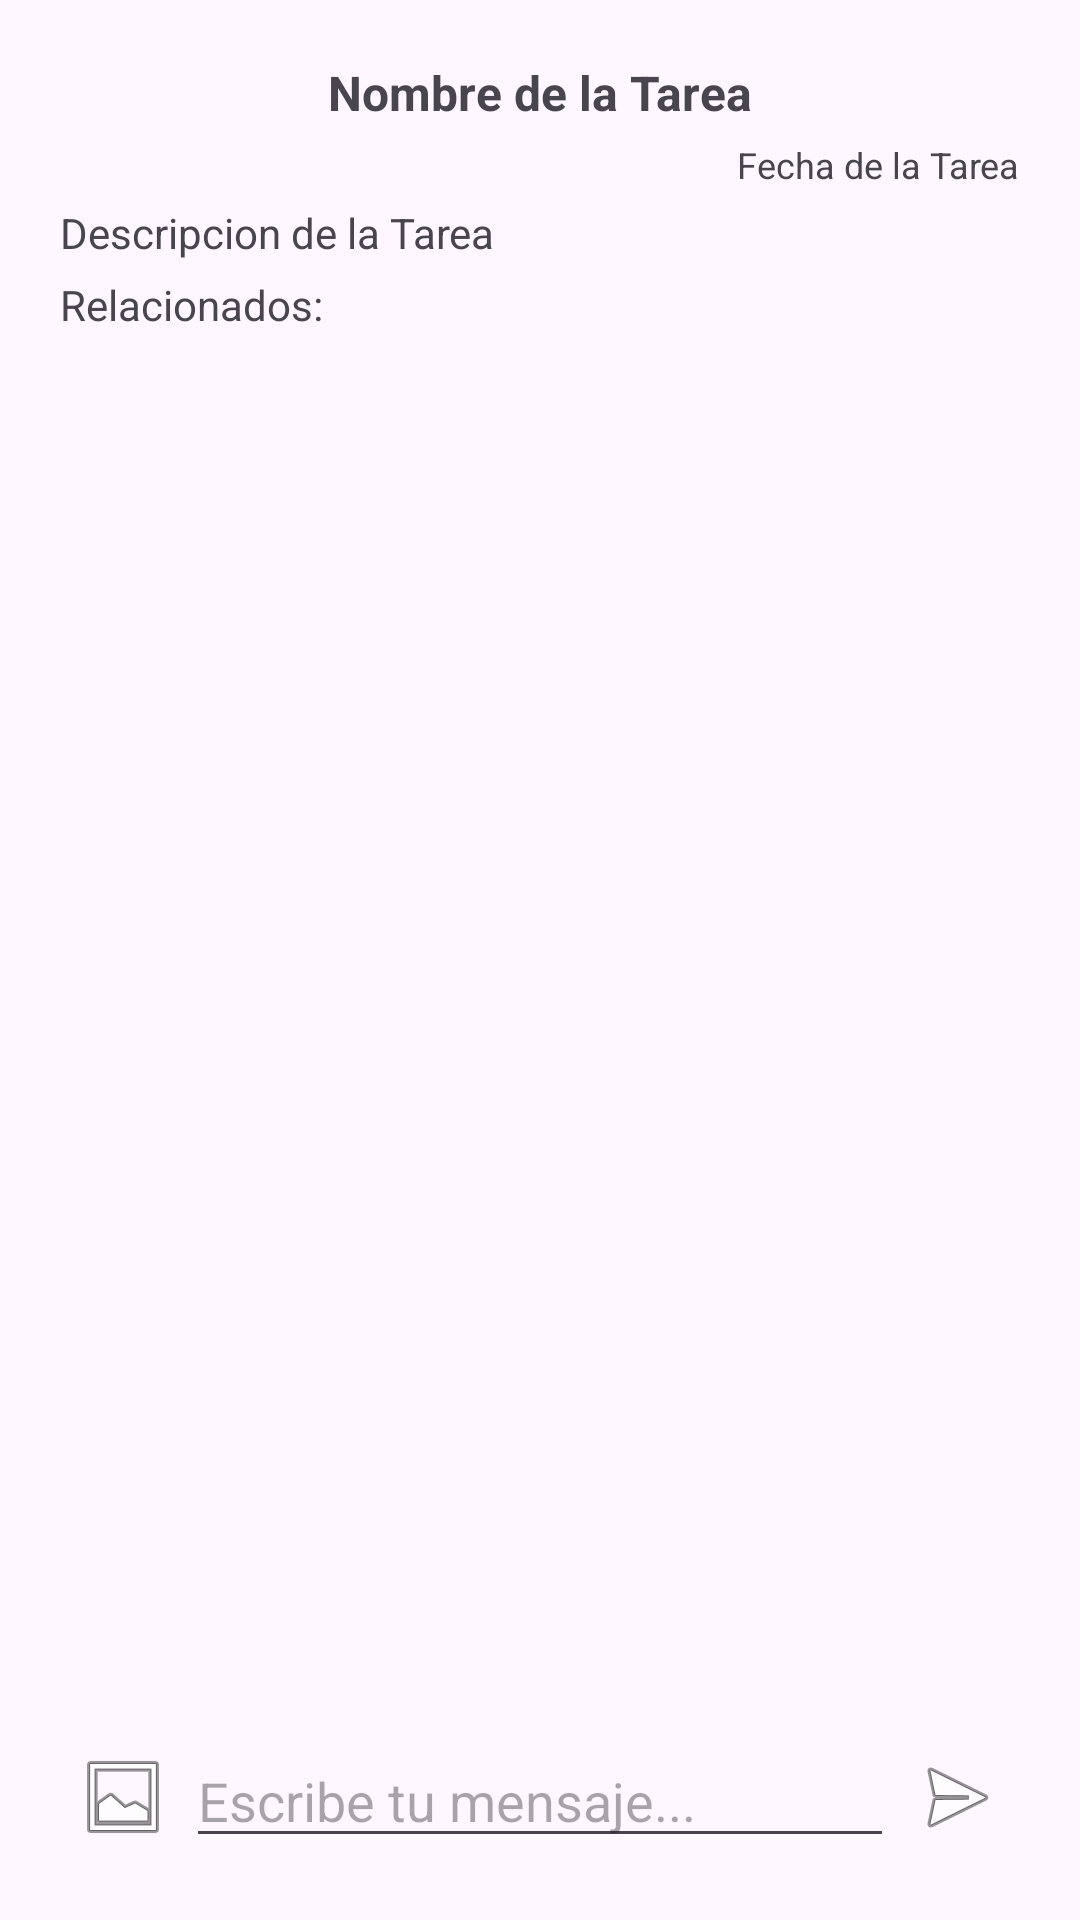

Write the Android layout XML for this screen, with the resource values it uses.
<!-- AndroidManifest.xml: application theme Theme.AspApp -->
<!-- res/layout/activity_detalle_tarea.xml -->
<?xml version="1.0" encoding="utf-8"?>
<androidx.constraintlayout.widget.ConstraintLayout
    xmlns:android="http://schemas.android.com/apk/res/android"
    xmlns:app="http://schemas.android.com/apk/res-auto"
    xmlns:tools="http://schemas.android.com/tools"
    android:layout_width="match_parent"
    android:layout_height="match_parent"
    android:padding="20dp"
    tools:context=".secciones.panel.tareas.DetalleTarea">

    
    <TextView
        android:id="@+id/textViewNombreTarea"
        android:layout_width="wrap_content"
        android:layout_height="wrap_content"
        android:textStyle="bold"
        android:textSize="16sp"
        android:text="Nombre de la Tarea"
        app:layout_constraintTop_toTopOf="parent"
        app:layout_constraintStart_toStartOf="parent"
        app:layout_constraintEnd_toEndOf="parent" />

    
    <TextView
        android:id="@+id/textViewFechaTarea"
        android:layout_width="wrap_content"
        android:layout_height="wrap_content"
        android:text="Fecha de la Tarea"
        android:layout_marginTop="5dp"
        android:textSize="12sp"
        app:layout_constraintTop_toBottomOf="@+id/textViewNombreTarea"
        app:layout_constraintEnd_toEndOf="parent" />

    
    <TextView
        android:id="@+id/textViewDescripcionTarea"
        android:layout_width="match_parent"
        android:layout_height="wrap_content"
        android:text="Descripcion de la Tarea"
        android:layout_marginTop="5dp"
        app:layout_constraintTop_toBottomOf="@+id/textViewFechaTarea"
        app:layout_constraintStart_toStartOf="parent"
        app:layout_constraintEnd_toEndOf="parent" />

    
    <TextView
        android:id="@+id/textViewRelacionados"
        android:layout_width="0dp"
        android:layout_height="wrap_content"
        android:text="Relacionados:"
        app:layout_constraintTop_toBottomOf="@+id/textViewDescripcionTarea"
        app:layout_constraintStart_toStartOf="parent"
        app:layout_constraintEnd_toEndOf="parent"
        android:layout_marginTop="5dp"/>

    
    <androidx.recyclerview.widget.RecyclerView
        android:id="@+id/recyclerViewChat"
        android:layout_marginTop="10dp"
        android:layout_width="0dp"
        android:layout_height="0dp"
        app:layout_constraintTop_toBottomOf="@+id/textViewRelacionados"
        app:layout_constraintStart_toStartOf="parent"
        app:layout_constraintEnd_toEndOf="parent"
        app:layout_constraintBottom_toTopOf="@+id/layoutChatInput" />

    
    <LinearLayout
        android:id="@+id/layoutChatInput"
        android:layout_width="0dp"
        android:layout_height="wrap_content"
        android:orientation="horizontal"
        app:layout_constraintTop_toBottomOf="@+id/recyclerViewChat"
        app:layout_constraintStart_toStartOf="parent"
        app:layout_constraintEnd_toEndOf="parent"
        app:layout_constraintBottom_toBottomOf="parent"
        android:layout_marginTop="8dp">

        

        
        <ImageButton
            android:id="@+id/buttonAdjuntar"
            android:layout_margin="5dp"
            android:layout_width="wrap_content"
            android:layout_height="wrap_content"
            android:background="@android:drawable/ic_menu_gallery"
            android:text=" " />

        <EditText
            android:id="@+id/editTextMensaje"
            android:layout_width="0dp"
            android:layout_height="wrap_content"
            android:hint="Escribe tu mensaje..."
            android:layout_weight="1"/>

        
        <ImageButton
            android:id="@+id/buttonEnviar"
            android:layout_width="wrap_content"
            android:layout_height="wrap_content"
            android:src="@android:drawable/ic_menu_send"
            android:background="?attr/selectableItemBackgroundBorderless"
            android:layout_margin="5dp"/>
    </LinearLayout>
</androidx.constraintlayout.widget.ConstraintLayout>
<!-- resources referenced by this layout -->
<resources>
  <style name="Theme.AspApp" parent="Base.Theme.AspApp" />
  <style name="Base.Theme.AspApp" parent="Theme.Material3.DayNight.NoActionBar">
          
          
      </style>
</resources>
